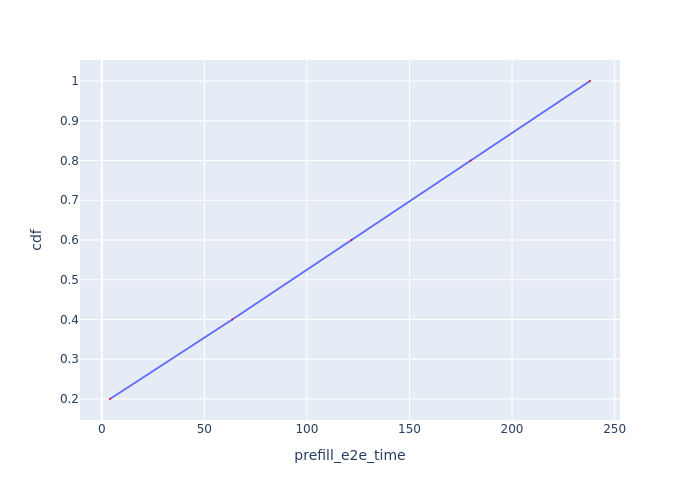

Values plotted in this chart, from the file beside it:
Request Id, prefill_e2e_time, cdf
0_0, 3.994, 0.2
0_1, 63.62, 0.4
0_2, 121.7, 0.6
0_3, 179.8, 0.8
0_4, 238, 1.0
